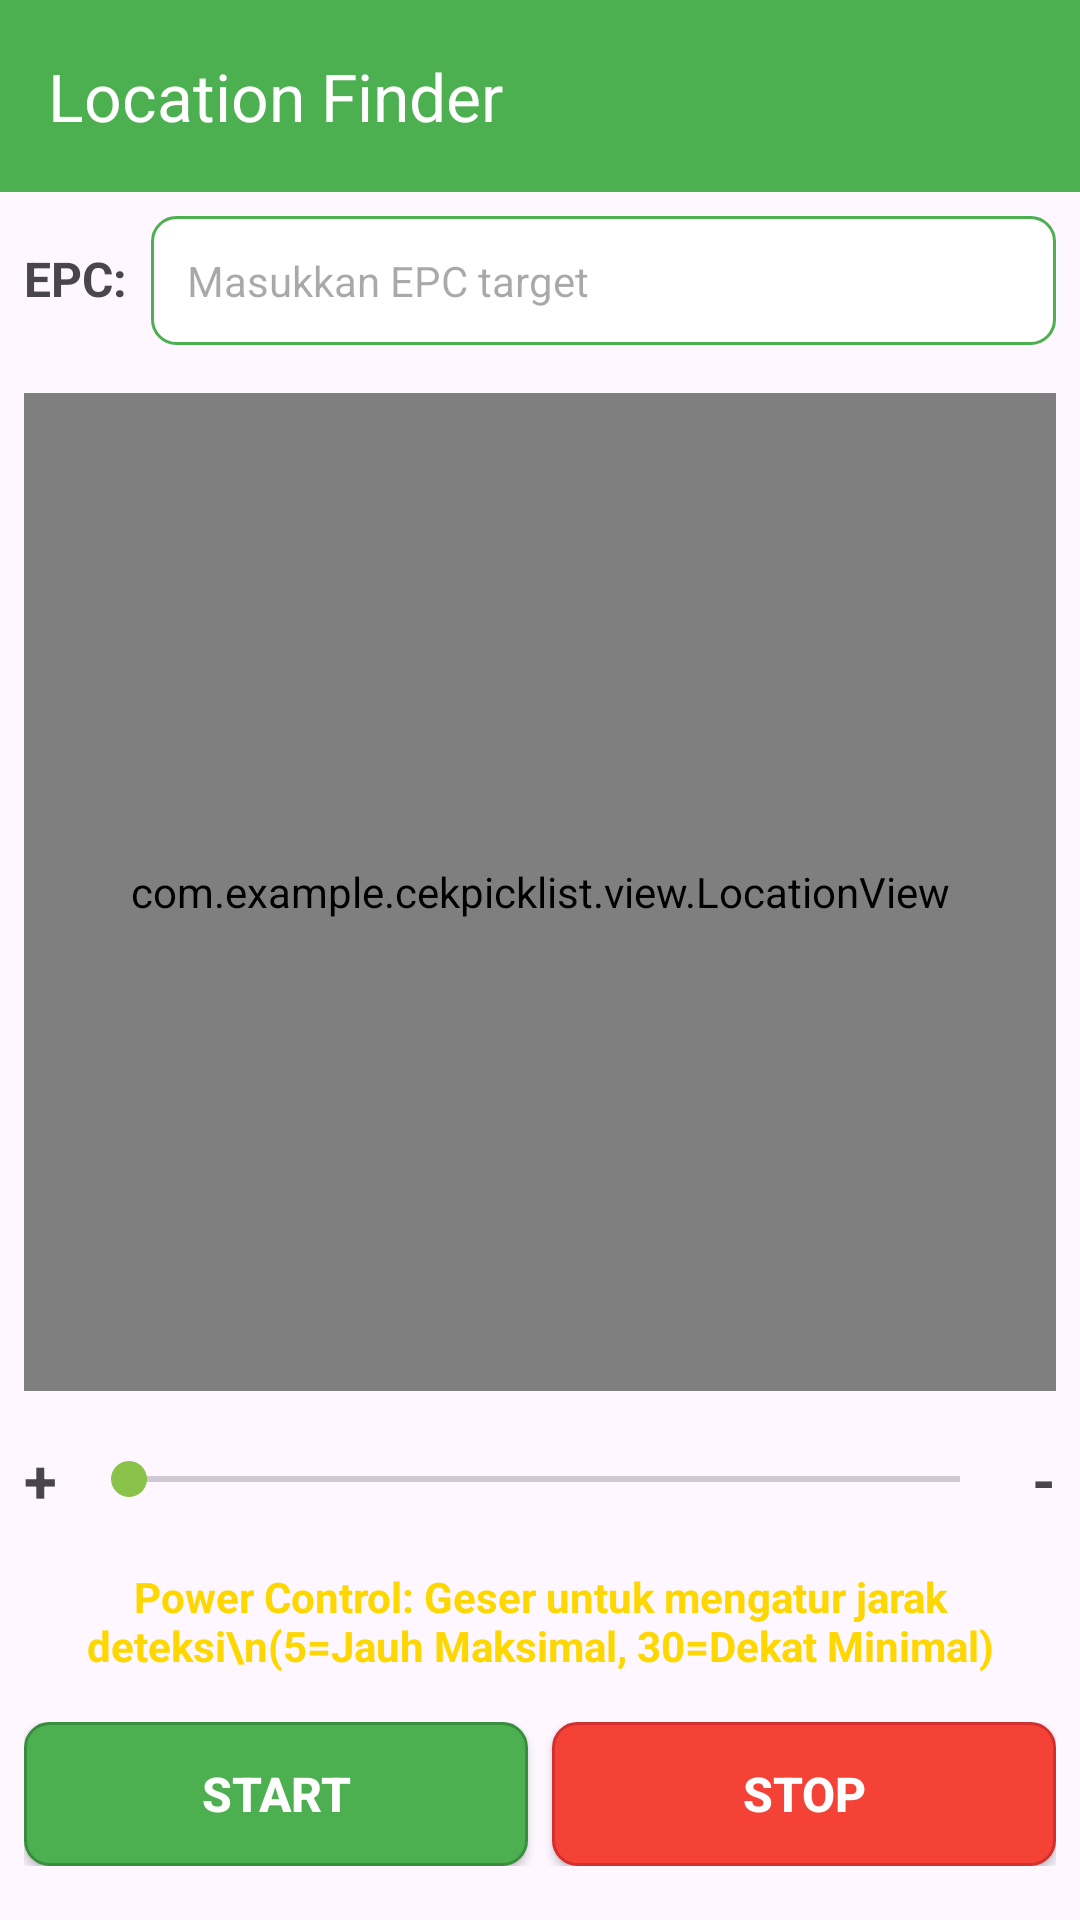

Write the Android layout XML for this screen, with the resource values it uses.
<!-- AndroidManifest.xml: application theme Theme.CekPicklist -->
<!-- res/layout/activity_location.xml -->
<?xml version="1.0" encoding="utf-8"?>
<androidx.constraintlayout.widget.ConstraintLayout xmlns:android="http://schemas.android.com/apk/res/android"
    xmlns:app="http://schemas.android.com/apk/res-auto"
    xmlns:tools="http://schemas.android.com/tools"
        android:layout_width="match_parent"
        android:layout_height="match_parent"
        android:layout_marginHorizontal="5dp">

        <androidx.appcompat.widget.Toolbar
            android:id="@+id/toolbar"
            android:layout_width="match_parent"
            android:layout_height="?attr/actionBarSize"
            android:background="?attr/colorPrimary"
            android:theme="@style/ThemeOverlay.AppCompat.Dark.ActionBar"
            app:layout_constraintEnd_toEndOf="parent"
            app:layout_constraintStart_toStartOf="parent"
            app:layout_constraintTop_toTopOf="parent"
            app:title="Location Finder" />

        <LinearLayout
            android:id="@+id/epcLayout"
            android:layout_width="match_parent"
            android:layout_height="wrap_content"
            android:orientation="horizontal"
            android:padding="8dp"
            app:layout_constraintEnd_toEndOf="parent"
            app:layout_constraintStart_toStartOf="parent"
            app:layout_constraintTop_toBottomOf="@id/toolbar">

            <TextView
                android:layout_width="wrap_content"
                android:layout_height="wrap_content"
                android:text="EPC:"
                android:textSize="16sp"
                android:textStyle="bold" />

            <EditText
                android:id="@+id/etTargetEpc"
                android:layout_width="match_parent"
                android:layout_height="wrap_content"
                android:layout_marginStart="8dp"
                android:background="@drawable/edit_text_background"
                android:hint="Masukkan EPC target"
                android:inputType="text"
                android:padding="12dp"
                android:textSize="14sp" />
        </LinearLayout>

        <com.example.cekpicklist.view.LocationView
            android:id="@+id/locationView"
            android:layout_width="match_parent"
            android:layout_height="0dp"
            android:layout_margin="8dp"
            android:background="@drawable/edit_text_background"
            app:layout_constraintBottom_toTopOf="@id/powerLayout"
            app:layout_constraintEnd_toEndOf="parent"
            app:layout_constraintStart_toStartOf="parent"
            app:layout_constraintTop_toBottomOf="@id/epcLayout" />

        <LinearLayout
            android:id="@+id/powerLayout"
            android:layout_width="match_parent"
            android:layout_height="wrap_content"
            android:orientation="horizontal"
            android:padding="8dp"
            app:layout_constraintBottom_toTopOf="@id/tvSearchRange"
            app:layout_constraintEnd_toEndOf="parent"
            app:layout_constraintStart_toStartOf="parent"
            tools:ignore="MissingConstraints">

            <TextView
                android:layout_width="wrap_content"
                android:layout_height="wrap_content"
                android:layout_gravity="center"
                android:text="+"
                android:textSize="20sp"
                android:textStyle="bold" />

            <SeekBar
                android:id="@+id/seekBarPower"
                android:layout_width="0dp"
                android:layout_height="wrap_content"
                android:layout_gravity="center"
                android:layout_marginHorizontal="8dp"
                android:layout_weight="1"
                android:max="30"
                android:min="5"
                android:progress="5" />

            <TextView
                android:layout_width="wrap_content"
                android:layout_height="wrap_content"
                android:layout_gravity="center"
                android:text="-"
                android:textSize="20sp"
                android:textStyle="bold" />
        </LinearLayout>

        <TextView
            android:id="@+id/tvSearchRange"
            android:layout_width="match_parent"
            android:layout_height="wrap_content"
            android:gravity="center"
            android:padding="8dp"
            android:text="Power Control: Geser untuk mengatur jarak deteksi\n(5=Jauh Maksimal, 30=Dekat Minimal)"
            android:textColor="@color/primary_color"
            android:textSize="14sp"
            android:textStyle="bold"
            app:layout_constraintBottom_toTopOf="@id/buttonLayout"
            app:layout_constraintEnd_toEndOf="parent"
            app:layout_constraintStart_toStartOf="parent"
            tools:ignore="MissingConstraints" />

        <LinearLayout
            android:id="@+id/buttonLayout"
            android:layout_width="match_parent"
            android:layout_height="wrap_content"
            android:layout_marginBottom="10dp"
            android:orientation="horizontal"
            android:padding="8dp"
            app:layout_constraintBottom_toBottomOf="parent"
            app:layout_constraintEnd_toEndOf="parent"
            app:layout_constraintStart_toStartOf="parent">

            <Button
                android:id="@+id/btnStart"
                android:layout_width="0dp"
                android:layout_height="wrap_content"
                android:layout_marginEnd="4dp"
                android:layout_weight="1"
                android:background="@drawable/button_primary"
                android:text="Start"
                android:textColor="@color/white"
                android:textSize="16sp"
                android:textStyle="bold" />

            <Button
                android:id="@+id/btnStop"
                android:layout_width="0dp"
                android:layout_height="wrap_content"
                android:layout_marginStart="4dp"
                android:layout_weight="1"
                android:background="@drawable/button_secondary"
                android:text="Stop"
                android:textColor="@color/white"
                android:textSize="16sp"
                android:textStyle="bold" />
        </LinearLayout>

    </androidx.constraintlayout.widget.ConstraintLayout>
<!-- resources referenced by this layout -->
<resources>
  <color name="primary_color">#FFD700</color>
  <color name="white">#FFFFFFFF</color>
  <!-- drawable button_primary (drawable) -->
  <?xml version="1.0" encoding="utf-8"?>
  <shape xmlns:android="http://schemas.android.com/apk/res/android"
      android:shape="rectangle">
      
      <solid android:color="#4CAF50" />
      
      <corners android:radius="8dp" />
      
      <stroke
          android:width="1dp"
          android:color="#388E3C" />
          
  </shape>
  <!-- drawable button_secondary (drawable) -->
  <?xml version="1.0" encoding="utf-8"?>
  <shape xmlns:android="http://schemas.android.com/apk/res/android"
      android:shape="rectangle">
      
      <solid android:color="#F44336" />
      
      <corners android:radius="8dp" />
      
      <stroke
          android:width="1dp"
          android:color="#D32F2F" />
          
  </shape>
  <!-- drawable edit_text_background (drawable) -->
  <?xml version="1.0" encoding="utf-8"?>
  <shape xmlns:android="http://schemas.android.com/apk/res/android"
      android:shape="rectangle">
      
      <solid android:color="@android:color/white" />
      
      <stroke
          android:width="1dp"
          android:color="#4CAF50" />
      
      <corners android:radius="8dp" />
      
      <padding
          android:left="12dp"
          android:top="8dp"
          android:right="12dp"
          android:bottom="8dp" />
          
  </shape>
  <style name="Theme.CekPicklist" parent="Base.Theme.CekPicklist" />
  <style name="Base.Theme.CekPicklist" parent="Theme.Material3.DayNight.NoActionBar">
          
          <item name="colorPrimary">#4CAF50</item>
          <item name="colorPrimaryVariant">#388E3C</item>
          <item name="colorOnPrimary">#FFFFFF</item>
          <item name="colorSecondary">#8BC34A</item>
          <item name="colorOnSecondary">#FFFFFF</item>
          <item name="android:statusBarColor">#4CAF50</item>
          <item name="android:navigationBarColor">#4CAF50</item>
      </style>
</resources>
